10-way image classification set "data" from GitHub (AaahAahAha/Projects); label vocabulary: fist, next gesture, none, one finger, palm, prev, swing gesture, three fingers, thumbs up, two fingers.

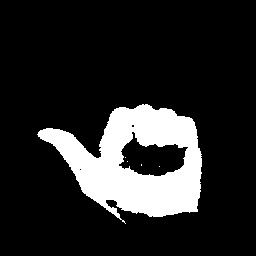
Label: prev

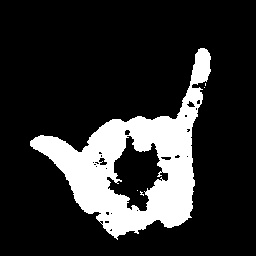
Label: swing gesture

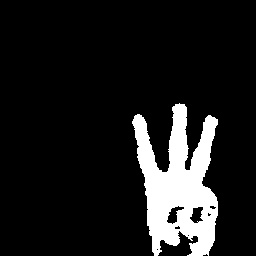
Label: three fingers

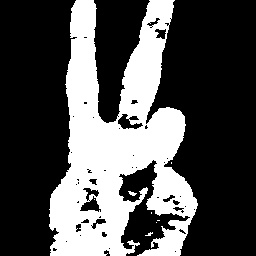
Label: two fingers

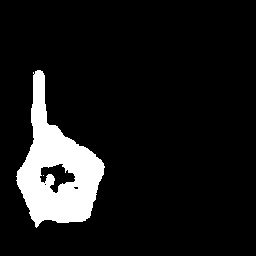
Label: one finger

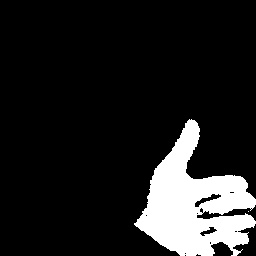
Label: thumbs up
